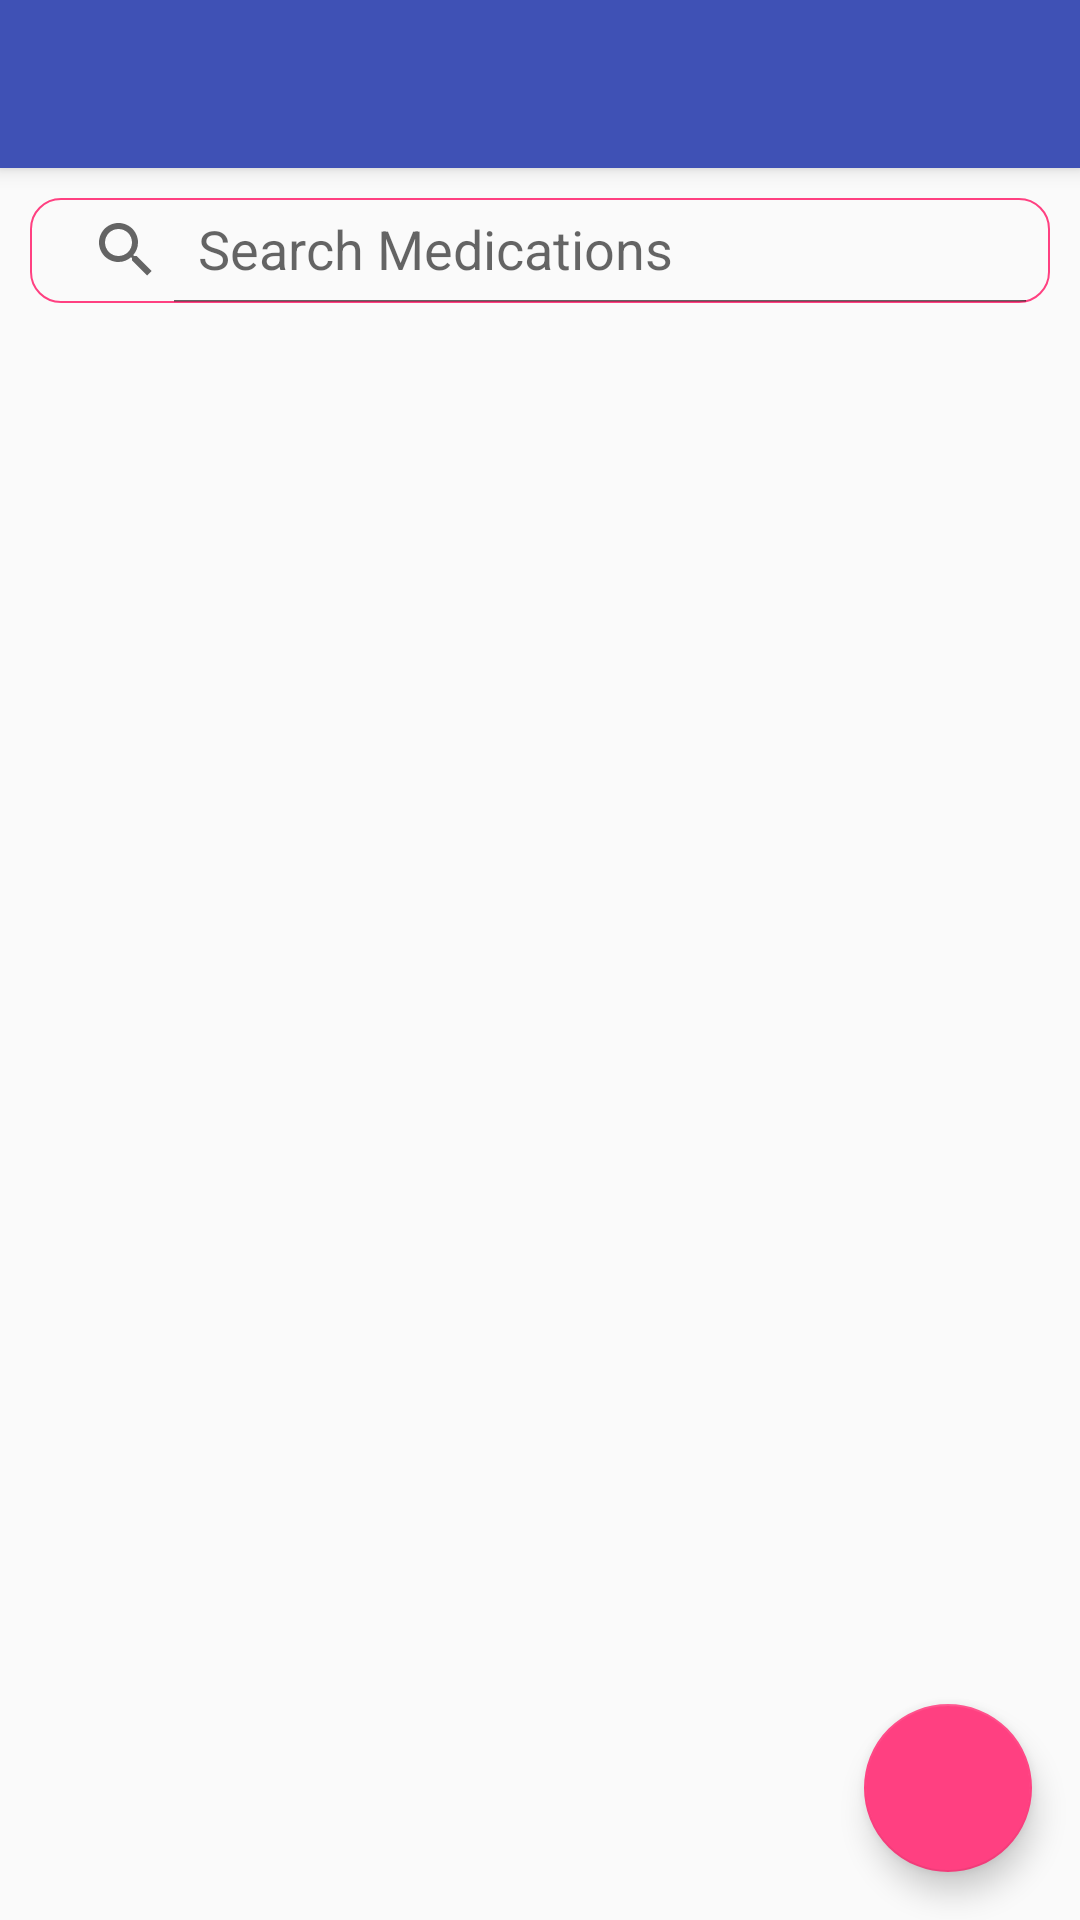

Here is an Android app screen rendered from its layout file. Give the layout XML and the strings, colors and styles it references.
<!-- AndroidManifest.xml: activity theme MedManagerAppTheme -->
<!-- res/layout/activity_medication.xml -->
<?xml version="1.0" encoding="utf-8"?>
<android.support.design.widget.CoordinatorLayout xmlns:android="http://schemas.android.com/apk/res/android"
    xmlns:app="http://schemas.android.com/apk/res-auto"
    xmlns:tools="http://schemas.android.com/tools"
    android:layout_width="match_parent"
    android:layout_height="match_parent"
    tools:context="com.afolayan.med_manager.MedicationActivity">

    <android.support.design.widget.AppBarLayout
        android:layout_width="match_parent"
        android:layout_height="wrap_content"
        android:theme="@style/AppTheme.AppBarOverlay">

        
        <include layout="@layout/general_toolbar"/>

    </android.support.design.widget.AppBarLayout>

    <include layout="@layout/content_medication" />

    <android.support.design.widget.FloatingActionButton
        android:id="@+id/fab"
        android:layout_width="wrap_content"
        android:layout_height="wrap_content"
        android:layout_gravity="bottom|end"
        android:layout_margin="@dimen/fab_margin"
        app:srcCompat="@drawable/ic_add" />

</android.support.design.widget.CoordinatorLayout>
<!-- res/layout/general_toolbar.xml (included above) -->
<?xml version="1.0" encoding="utf-8"?>
<android.support.v7.widget.Toolbar android:id="@+id/toolbar"
    android:layout_width="match_parent"
    android:layout_height="?attr/actionBarSize"
    android:elevation="4dp"
    android:background="@drawable/gradient"
    app:titleTextColor="@color/white"
    app:popupTheme="@style/ThemeOverlay.AppCompat.Light"
    xmlns:app="http://schemas.android.com/apk/res-auto"
    xmlns:android="http://schemas.android.com/apk/res/android" />
<!-- res/layout/content_medication.xml (included above) -->
<?xml version="1.0" encoding="utf-8"?>
<RelativeLayout xmlns:android="http://schemas.android.com/apk/res/android"
    xmlns:app="http://schemas.android.com/apk/res-auto"
    xmlns:tools="http://schemas.android.com/tools"
    android:layout_width="match_parent"
    android:layout_height="match_parent"
    android:layout_margin="@dimen/dimens_10"
    android:orientation="vertical"
    app:layout_behavior="@string/appbar_scrolling_view_behavior"
    tools:context="com.afolayan.med_manager.MedicationActivity"
    tools:showIn="@layout/activity_medication">

    <LinearLayout
        android:id="@+id/root_layout"
        android:layout_width="match_parent"
        android:layout_height="wrap_content"
        android:orientation="vertical"
        android:focusableInTouchMode="true">

        <android.support.v7.widget.SearchView
            android:id="@+id/search_view"
            android:layout_width="match_parent"
            android:layout_height="35dp"
            app:queryHint="@string/search_hint"
            android:background="@drawable/transparent_bg"
            app:iconifiedByDefault="false" />

    </LinearLayout>

    <TextView
        android:id="@+id/tv_no_medication"
        android:text="@string/no_medication_at_this_time"
        android:textSize="20sp"
        android:textColor="@color/black"
        android:visibility="gone"
        android:layout_centerInParent="true"
        android:gravity="center_horizontal"
        android:layout_width="match_parent"
        android:layout_height="wrap_content" />

    <android.support.v7.widget.RecyclerView
        android:id="@+id/medication_list"
        android:layout_below="@id/root_layout"
        android:layout_marginTop="@dimen/dimens_5"
        android:layout_width="match_parent"
        android:layout_height="match_parent"/>
</RelativeLayout>
<!-- resources referenced by this layout -->
<resources>
  <color name="black">#000000</color>
  <color name="white">#FFFFFF</color>
  <dimen name="dimens_10">10dp</dimen>
  <dimen name="dimens_5">5dp</dimen>
  <dimen name="fab_margin">16dp</dimen>
  <!-- drawable transparent_bg (drawable) -->
  <?xml version="1.0" encoding="utf-8"?>
  <selector xmlns:android="http://schemas.android.com/apk/res/android">
      <item>
          <shape android:shape="rectangle">
              <gradient
                  android:startColor="@android:color/transparent"
                  android:centerColor="@android:color/transparent"
                  android:endColor="@android:color/transparent"
                  android:angle="270" />
              <stroke
                  android:width="0.5dp"
                  android:color="@color/colorAccent"/>
              <corners
                  android:radius="10dp"/>
          </shape>
      </item>
  </selector>
  <string name="no_medication_at_this_time">No Medication at this time</string>
  <string name="search_hint">Search Medications</string>
  <style name="AppTheme.AppBarOverlay" parent="ThemeOverlay.AppCompat.Dark.ActionBar" />
  <style name="AppTheme.PopupOverlay" parent="ThemeOverlay.AppCompat.Light" />
  <style name="MedManagerAppTheme" parent="Theme.AppCompat.Light.NoActionBar">
          
          <item name="colorPrimary">@color/colorPrimary</item>
          <item name="colorPrimaryDark">@color/colorPrimaryDark</item>
          <item name="colorAccent">@color/colorAccent</item>
          <item name="android:actionMenuTextColor">@color/white</item>
          <item name="android:colorAccent" tools:targetApi="lollipop">@color/colorAccent</item>
      </style>
  <color name="colorAccent">#FF4081</color>
  <color name="colorPrimary">#3F51B5</color>
  <color name="colorPrimaryDark">#303F9F</color>
</resources>
